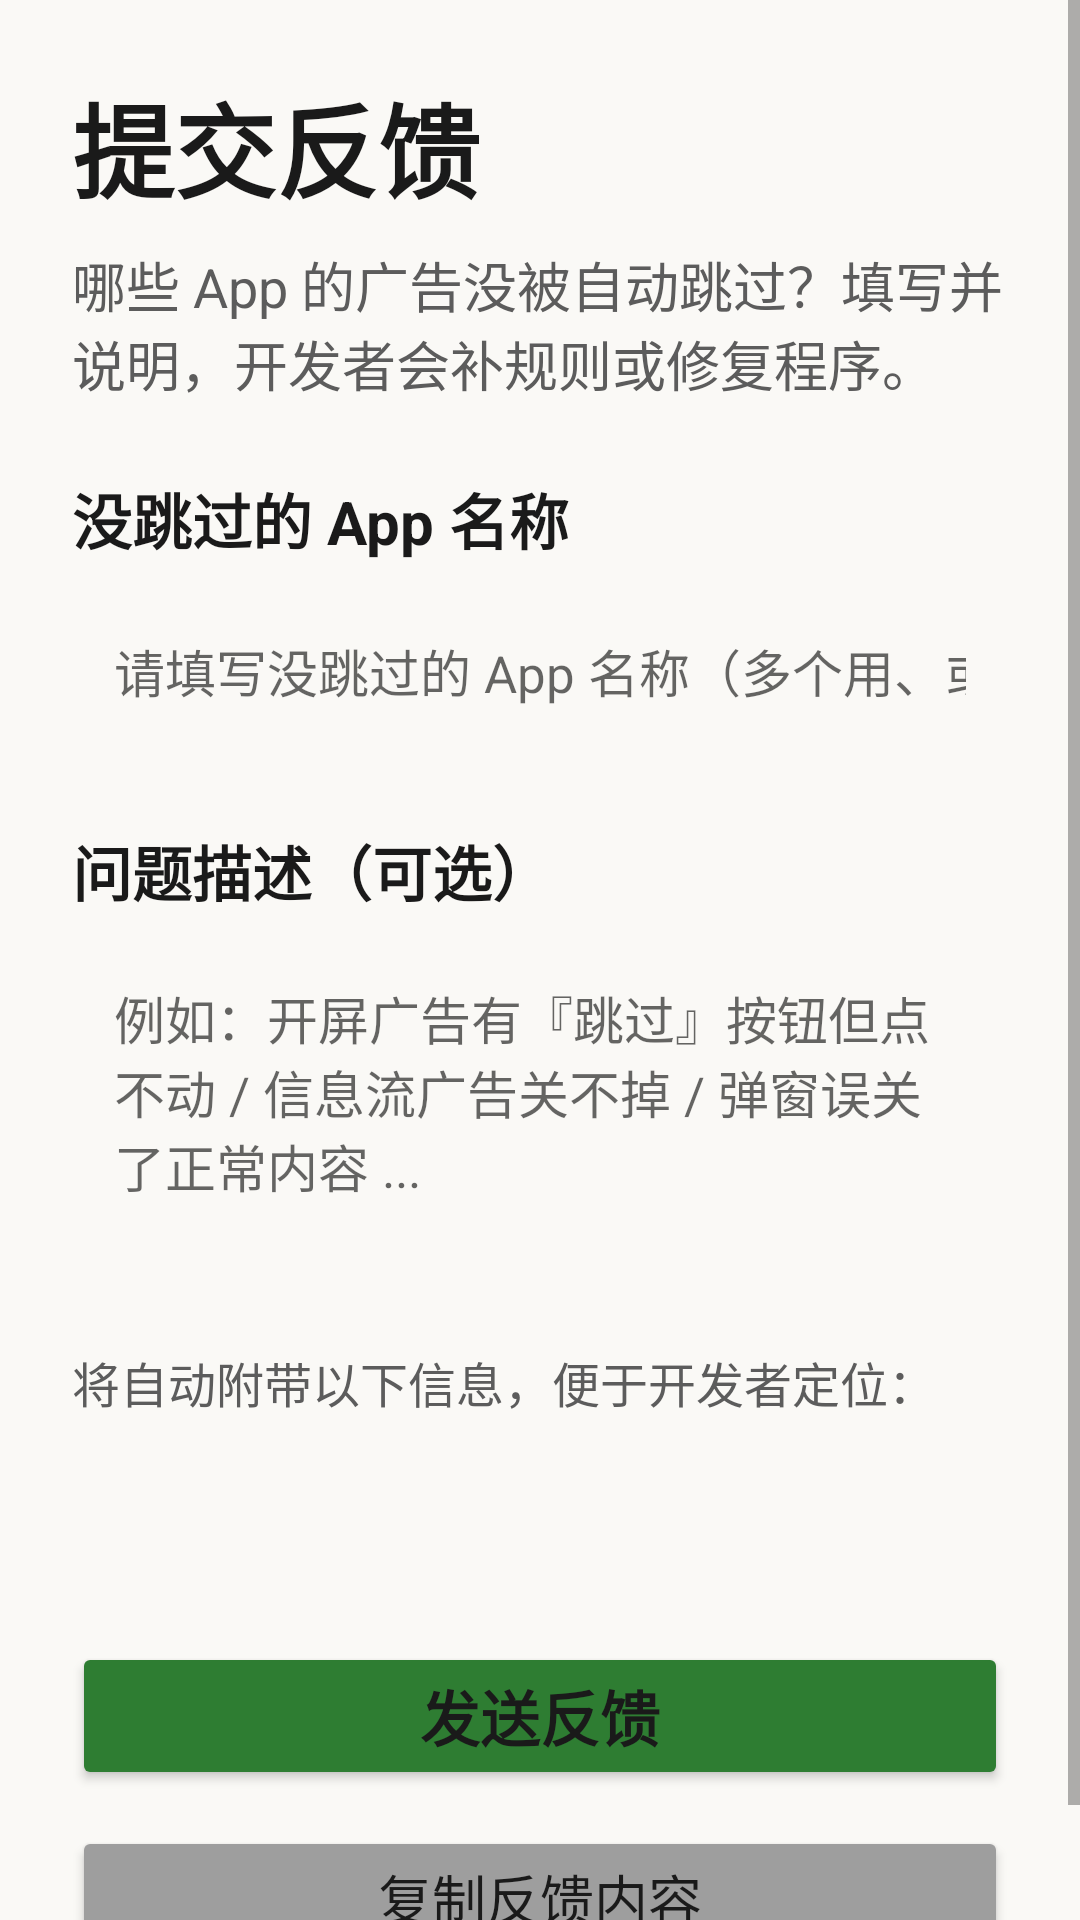

Android layout source for this screen:
<!-- AndroidManifest.xml: application theme Theme.SilverShield -->
<!-- res/layout/activity_feedback.xml -->
<?xml version="1.0" encoding="utf-8"?>
<ScrollView xmlns:android="http://schemas.android.com/apk/res/android"
    android:layout_width="match_parent"
    android:layout_height="match_parent"
    android:background="@color/bg">

    <LinearLayout
        android:layout_width="match_parent"
        android:layout_height="wrap_content"
        android:orientation="vertical"
        android:padding="24dp">

        <TextView
            android:layout_width="wrap_content"
            android:layout_height="wrap_content"
            android:text="提交反馈"
            android:textColor="@color/text_main"
            android:textSize="34sp"
            android:textStyle="bold" />

        <TextView
            android:layout_width="match_parent"
            android:layout_height="wrap_content"
            android:layout_marginTop="8dp"
            android:text="哪些 App 的广告没被自动跳过？填写并说明，开发者会补规则或修复程序。"
            android:textColor="@color/text_sub"
            android:textSize="18sp" />

        <TextView
            android:layout_width="wrap_content"
            android:layout_height="wrap_content"
            android:layout_marginTop="24dp"
            android:text="没跳过的 App 名称"
            android:textColor="@color/text_main"
            android:textSize="20sp"
            android:textStyle="bold" />

        <EditText
            android:id="@+id/etManual"
            android:layout_width="match_parent"
            android:layout_height="wrap_content"
            android:layout_marginTop="8dp"
            android:background="@drawable/bg_card_white"
            android:hint="请填写没跳过的 App 名称（多个用、或逗号分隔）"
            android:inputType="text"
            android:minHeight="56dp"
            android:padding="14dp"
            android:textSize="17sp" />

        <TextView
            android:layout_width="wrap_content"
            android:layout_height="wrap_content"
            android:layout_marginTop="24dp"
            android:text="问题描述（可选）"
            android:textColor="@color/text_main"
            android:textSize="20sp"
            android:textStyle="bold" />

        <EditText
            android:id="@+id/etDesc"
            android:layout_width="match_parent"
            android:layout_height="wrap_content"
            android:layout_marginTop="8dp"
            android:background="@drawable/bg_card_white"
            android:gravity="top"
            android:hint="例如：开屏广告有『跳过』按钮但点不动 / 信息流广告关不掉 / 弹窗误关了正常内容 ..."
            android:inputType="textMultiLine"
            android:minHeight="120dp"
            android:padding="14dp"
            android:textSize="17sp" />

        <TextView
            android:layout_width="wrap_content"
            android:layout_height="wrap_content"
            android:layout_marginTop="16dp"
            android:text="将自动附带以下信息，便于开发者定位："
            android:textColor="@color/text_sub"
            android:textSize="16sp" />

        <TextView
            android:id="@+id/tvDevice"
            android:layout_width="match_parent"
            android:layout_height="wrap_content"
            android:layout_marginTop="4dp"
            android:background="@drawable/bg_card_white"
            android:padding="14dp"
            android:textColor="@color/text_sub"
            android:textSize="14sp" />

        <Button
            android:id="@+id/btnSend"
            android:layout_width="match_parent"
            android:layout_height="wrap_content"
            android:layout_marginTop="24dp"
            android:backgroundTint="@color/purple_500"
            android:text="发送反馈"
            android:textSize="20sp"
            android:textStyle="bold" />

        <Button
            android:id="@+id/btnCopy"
            android:layout_width="match_parent"
            android:layout_height="wrap_content"
            android:layout_marginTop="12dp"
            android:backgroundTint="@color/gray"
            android:text="复制反馈内容"
            android:textSize="18sp" />
    </LinearLayout>
</ScrollView>
<!-- resources referenced by this layout -->
<resources>
  <color name="bg">#FAF9F6</color>
  <color name="gray">#9E9E9E</color>
  <color name="purple_500">#2E7D32</color>
  <color name="text_main">#1A1A1A</color>
  <color name="text_sub">#5C5C5C</color>
  <style name="Theme.SilverShield" parent="Theme.AppCompat.DayNight.NoActionBar">
          <item name="colorPrimary">@color/purple_500</item>
          <item name="colorPrimaryDark">@color/purple_700</item>
          <item name="android:windowBackground">@color/bg</item>
          <item name="android:textColorPrimary">@color/text_main</item>
      </style>
  <color name="purple_700">#1B5E20</color>
</resources>
